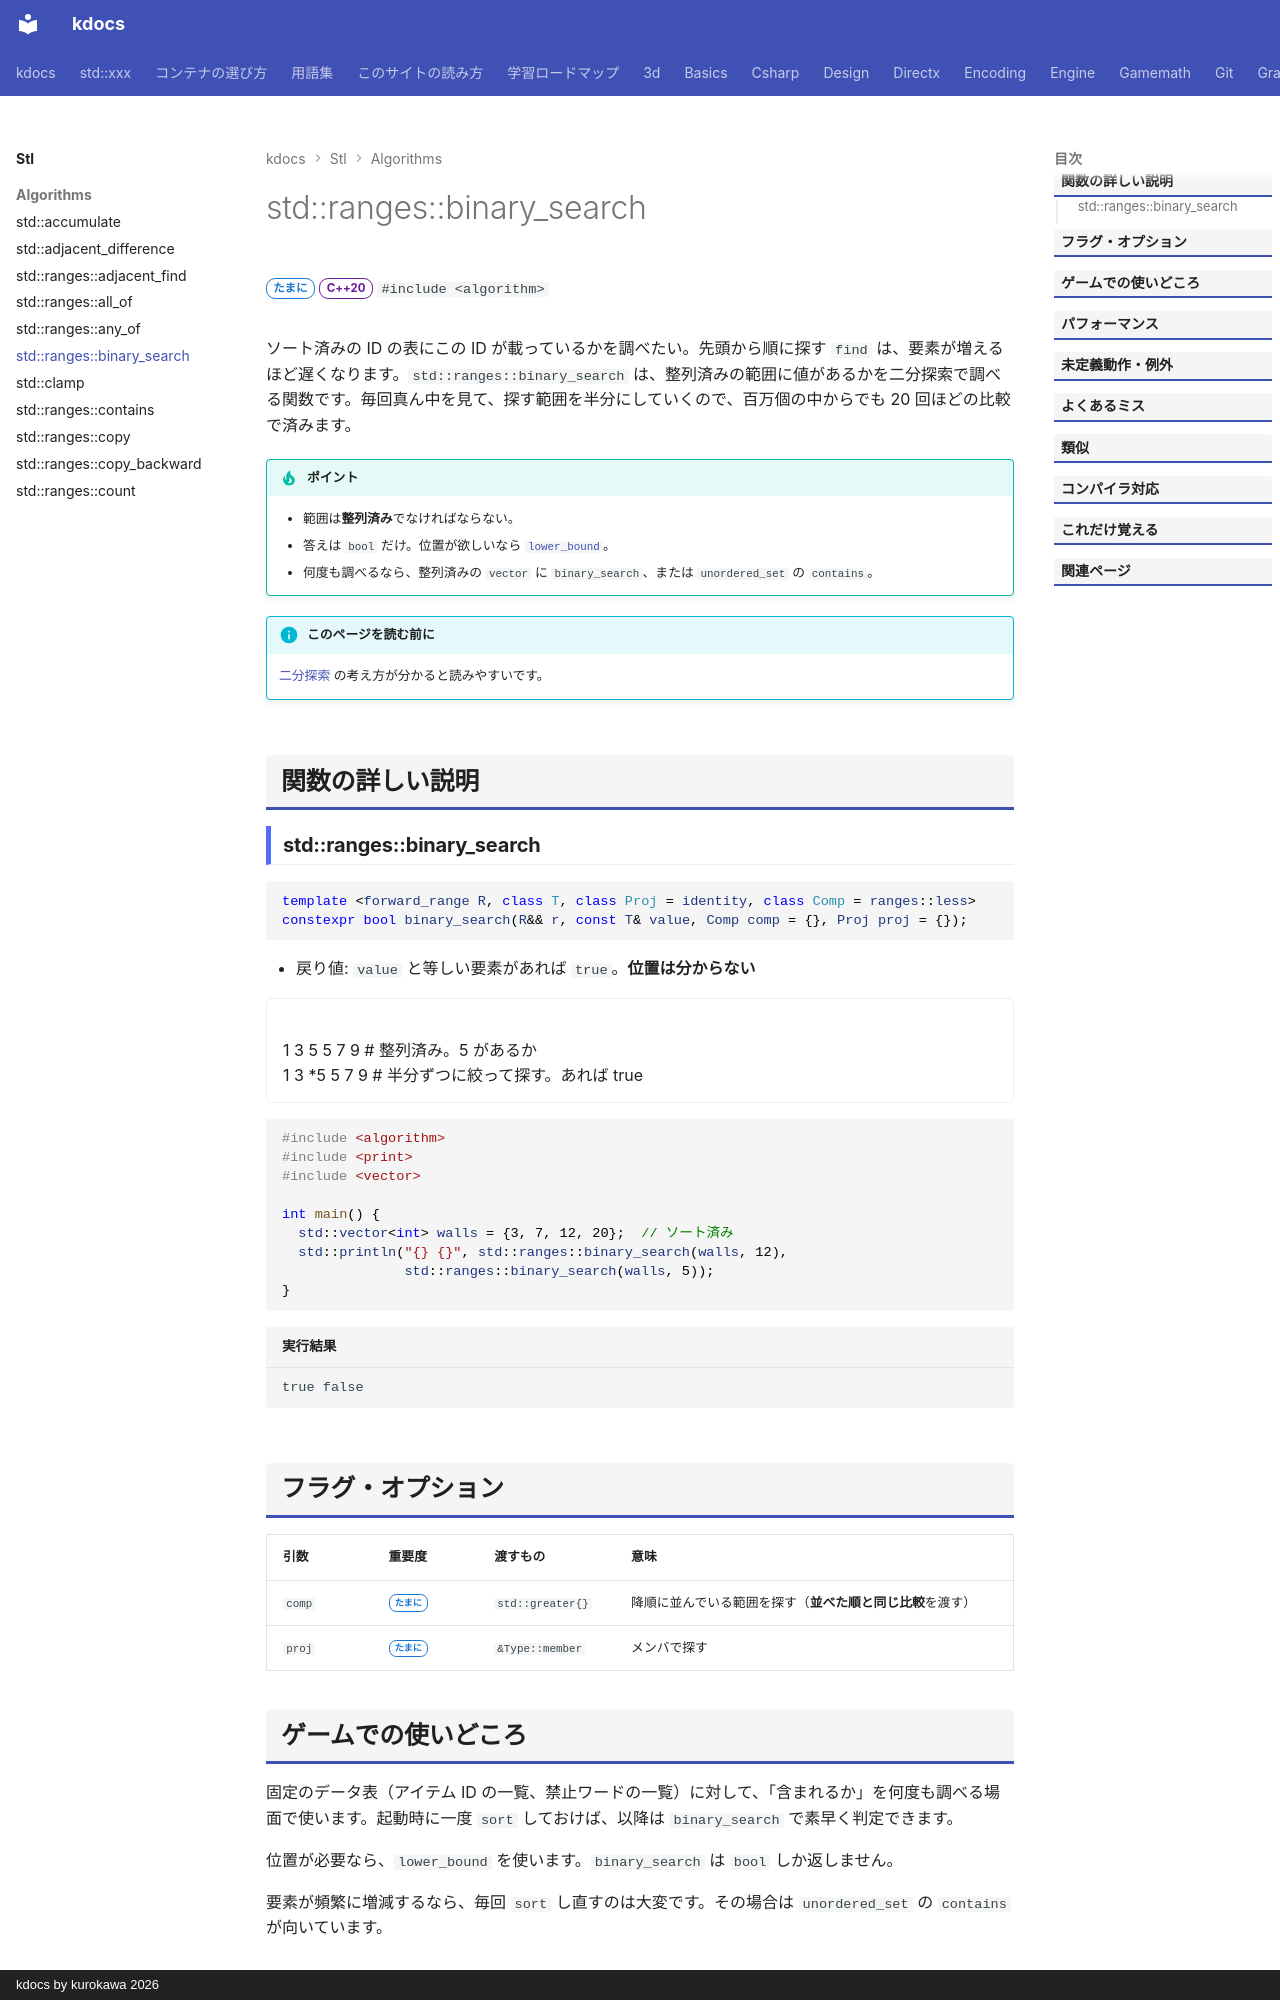

repository: qwzxdf/kdocs · page: stl/algorithms/binary_search/index.html · generator: mkdocs · copyright: kdocs by kurokawa 2026

---
title: std::ranges::binary_search
summary: "整列済みの範囲に、値があるかを、二分探索で調べる。"
order: 40
tags:
  - アルゴリズム
---

# std::ranges::binary_search

<div class="page-badges" markdown>
<span class="rank rank-sometimes">たまに</span>
<span class="ver ver-20">C++20</span>
`#include <algorithm>`
</div>

ソート済みの ID の表にこの ID が載っているかを調べたい。先頭から順に探す `find` は、要素が増えるほど遅くなります。`std::ranges::binary_search` は、整列済みの範囲に値があるかを二分探索で調べる関数です。毎回真ん中を見て、探す範囲を半分にしていくので、百万個の中からでも 20 回ほどの比較で済みます。

!!! tip "ポイント"
    - 範囲は**整列済み**でなければならない。
    - 答えは `bool` だけ。位置が欲しいなら [`lower_bound`](lower_bound.md)。
    - 何度も調べるなら、整列済みの `vector` に `binary_search`、または `unordered_set` の `contains`。

!!! info "このページを読む前に"
    [二分探索](../../basics/big-o.md) の考え方が分かると読みやすいです。

## 関数の詳しい説明

### std::ranges::binary_search {#binary_search}

```cpp
template <forward_range R, class T, class Proj = identity, class Comp = ranges::less>
constexpr bool binary_search(R&& r, const T& value, Comp comp = {}, Proj proj = {});
```

- 戻り値: `value` と等しい要素があれば `true`。**位置は分からない**

<div class="anim" data-label="std::ranges::binary_search(v, 5)">
1 3 5 5 7 9 # 整列済み。5 があるか
1 3 *5 5 7 9 # 半分ずつに絞って探す。あれば true
</div>

```cpp
#include <algorithm>
#include <print>
#include <vector>

int main() {
  std::vector<int> walls = {3, 7, 12, 20};  // ソート済み
  std::println("{} {}", std::ranges::binary_search(walls, 12),
               std::ranges::binary_search(walls, 5));
}
```

```text title="実行結果"
true false
```
